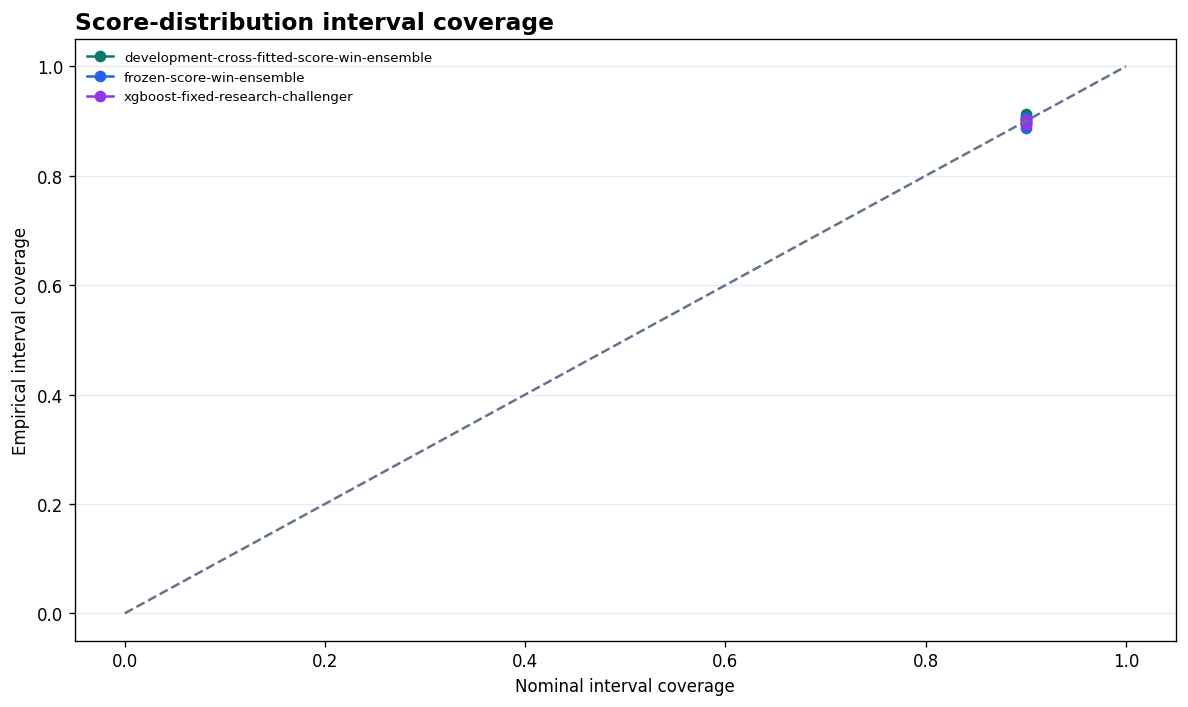

Source data for this figure (header and first rows):
candidate_id, scope, quantity, nominal_coverage, observed_coverage, rows
frozen-score-win-ensemble, FINAL_OOT, HOME_POINTS, 0.9, 0.8947, 285
frozen-score-win-ensemble, FINAL_OOT, AWAY_POINTS, 0.9, 0.9053, 285
frozen-score-win-ensemble, FINAL_OOT, SCORE_DIFFERENTIAL, 0.9, 0.8982, 285
frozen-score-win-ensemble, FINAL_OOT, TOTAL_POINTS, 0.9, 0.8877, 285
xgboost-fixed-research-challenger, FINAL_OOT, HOME_POINTS, 0.9, 0.8947, 285
xgboost-fixed-research-challenger, FINAL_OOT, AWAY_POINTS, 0.9, 0.9018, 285
xgboost-fixed-research-challenger, FINAL_OOT, SCORE_DIFFERENTIAL, 0.9, 0.8982, 285
xgboost-fixed-research-challenger, FINAL_OOT, TOTAL_POINTS, 0.9, 0.8947, 285
development-cross-fitted-score-win-ensem…, OOF, HOME_POINTS, 0.9, 0.9041, 1408
development-cross-fitted-score-win-ensem…, OOF, AWAY_POINTS, 0.9, 0.9134, 1408
development-cross-fitted-score-win-ensem…, OOF, SCORE_DIFFERENTIAL, 0.9, 0.902, 1408
development-cross-fitted-score-win-ensem…, OOF, TOTAL_POINTS, 0.9, 0.907, 1408
